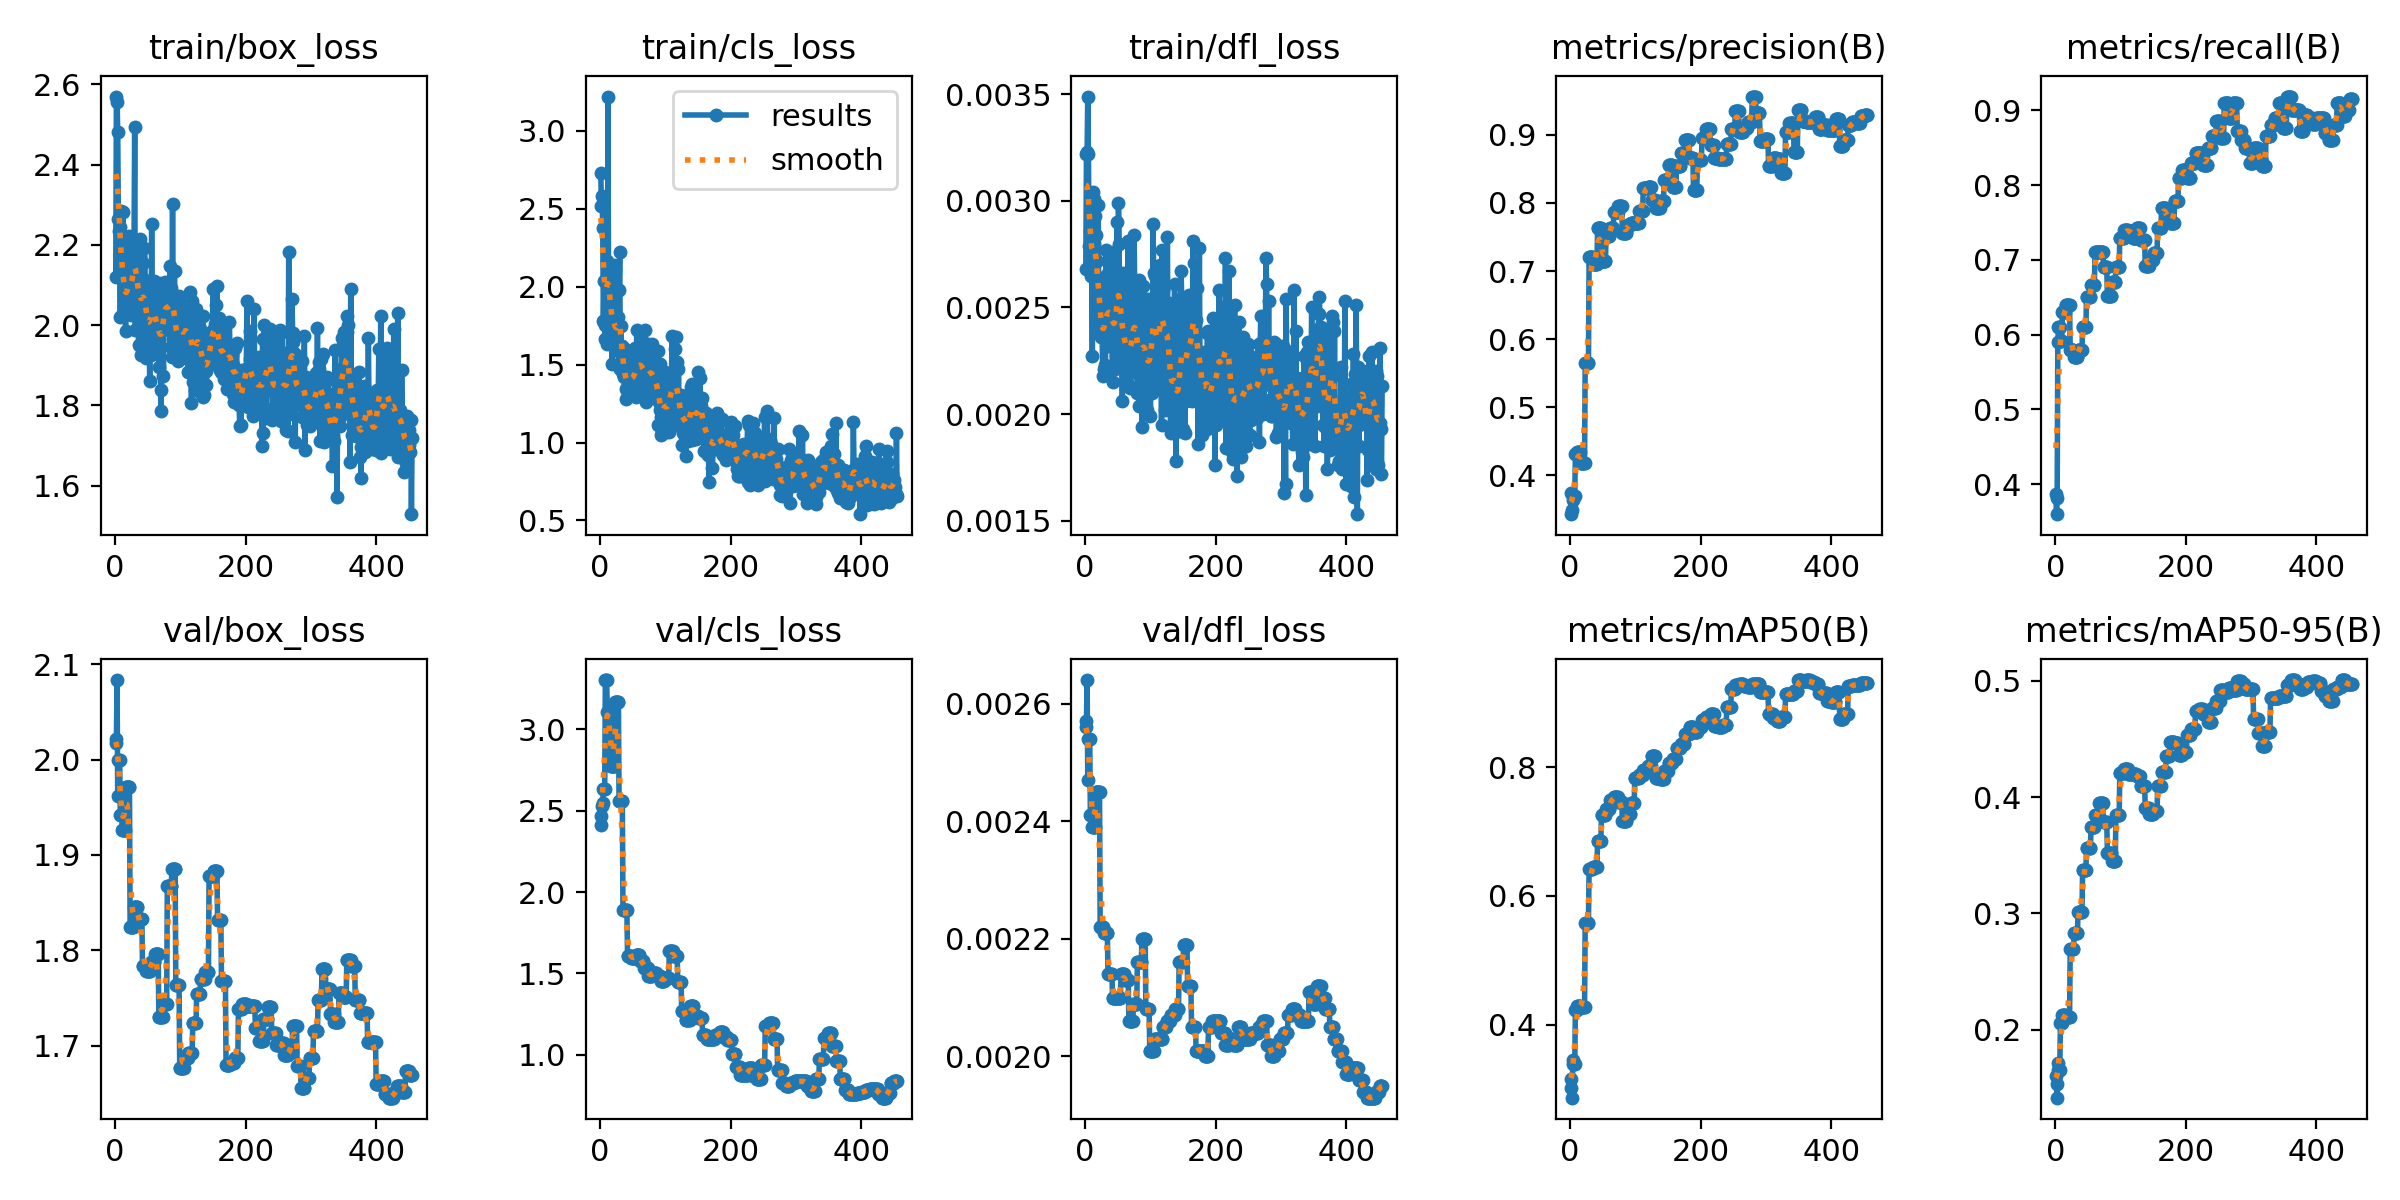

Data behind this chart, as committed beside it:
epoch, time, train/box_loss, train/cls_loss, train/dfl_loss, metrics/precision(B), metrics/recall(B), metrics/mAP50(B), metrics/mAP50-95(B), val/box_loss, val/cls_loss, val/dfl_loss, lr/pg0, lr/pg1, lr/pg2
1, 17.32, 2.12, 2.732, 0.00268, 0.3735, 0.3876, 0.3152, 0.1605, 2.017, 2.415, 0.00256, 0.0002, 0.0002, 0.0962
2, 18.38, 2.569, 2.516, 0.00322, 0.3432, 0.36, 0.302, 0.1531, 2.022, 2.47, 0.00257, 0.0004496, 0.0004496, 0.09145
3, 19.63, 2.556, 2.584, 0.00323, 0.3494, 0.3814, 0.2867, 0.1416, 2.084, 2.529, 0.00264, 0.0006986, 0.0006986, 0.0867
4, 20.7, 2.48, 2.375, 0.00349, 0.3633, 0.59, 0.3447, 0.1714, 1.962, 2.55, 0.00247, 0.0009472, 0.0009472, 0.08195
5, 21.86, 2.265, 1.783, 0.00322, 0.3696, 0.61, 0.3396, 0.1657, 2, 2.634, 0.00254, 0.001195, 0.001195, 0.0772
6, 22.9, 2.235, 2.038, 0.00279, 0.3696, 0.61, 0.3396, 0.1657, 2, 2.634, 0.00254, 0.001443, 0.001443, 0.07244
7, 24.01, 2.243, 1.755, 0.00274, 0.3696, 0.61, 0.3396, 0.1657, 2, 2.634, 0.00254, 0.00169, 0.00169, 0.06769
8, 25.25, 2.019, 1.664, 0.00286, 0.4313, 0.5914, 0.4226, 0.2061, 1.942, 3.304, 0.00241, 0.001936, 0.001936, 0.06294
9, 26.35, 2.285, 1.775, 0.00265, 0.4313, 0.5914, 0.4226, 0.2061, 1.942, 3.304, 0.00241, 0.002183, 0.002183, 0.05818
10, 27.39, 2.157, 2.163, 0.00274, 0.4313, 0.5914, 0.4226, 0.2061, 1.942, 3.304, 0.00241, 0.002428, 0.002428, 0.05343
11, 28.51, 2.026, 1.63, 0.00227, 0.4344, 0.63, 0.4296, 0.2129, 1.927, 3.106, 0.00239, 0.002673, 0.002673, 0.04867
12, 29.61, 2.282, 3.22, 0.00304, 0.4344, 0.63, 0.4296, 0.2129, 1.927, 3.106, 0.00239, 0.002918, 0.002918, 0.04392
13, 30.83, 2.072, 1.838, 0.00301, 0.4344, 0.63, 0.4296, 0.2129, 1.927, 3.106, 0.00239, 0.003162, 0.003162, 0.03916
14, 31.93, 2.087, 1.797, 0.0028, 0.4344, 0.63, 0.4296, 0.2129, 1.927, 3.106, 0.00239, 0.003406, 0.003406, 0.03441
15, 33.02, 2.083, 1.951, 0.00293, 0.4344, 0.63, 0.4296, 0.2129, 1.927, 3.106, 0.00239, 0.003649, 0.003649, 0.02965
16, 34.11, 1.986, 1.817, 0.00259, 0.4181, 0.64, 0.427, 0.2111, 1.972, 2.775, 0.00245, 0.003891, 0.003891, 0.02489
17, 35.16, 2.06, 1.908, 0.00284, 0.4181, 0.64, 0.427, 0.2111, 1.972, 2.775, 0.00245, 0.004133, 0.004133, 0.02013
18, 36.33, 2.087, 1.505, 0.00272, 0.4181, 0.64, 0.427, 0.2111, 1.972, 2.775, 0.00245, 0.004375, 0.004375, 0.01538
19, 37.38, 2.073, 1.75, 0.00242, 0.4181, 0.64, 0.427, 0.2111, 1.972, 2.775, 0.00245, 0.004616, 0.004616, 0.01062
20, 38.44, 2.049, 1.749, 0.00298, 0.4181, 0.64, 0.427, 0.2111, 1.972, 2.775, 0.00245, 0.004857, 0.004857, 0.005857
21, 39.53, 2.223, 2.139, 0.00241, 0.4181, 0.64, 0.427, 0.2111, 1.972, 2.775, 0.00245, 0.004901, 0.004901, 0.004901
22, 40.59, 2.122, 1.699, 0.00238, 0.4181, 0.64, 0.427, 0.2111, 1.972, 2.775, 0.00245, 0.004896, 0.004896, 0.004896
23, 41.82, 2.164, 1.616, 0.00244, 0.5644, 0.58, 0.5585, 0.2695, 1.824, 3.169, 0.00222, 0.004891, 0.004891, 0.004891
24, 42.83, 2.026, 1.717, 0.00264, 0.5644, 0.58, 0.5585, 0.2695, 1.824, 3.169, 0.00222, 0.004886, 0.004886, 0.004886
25, 43.77, 2.098, 1.707, 0.00236, 0.5644, 0.58, 0.5585, 0.2695, 1.824, 3.169, 0.00222, 0.004881, 0.004881, 0.004881
26, 44.77, 2.082, 1.637, 0.00236, 0.5644, 0.58, 0.5585, 0.2695, 1.824, 3.169, 0.00222, 0.004876, 0.004876, 0.004876
27, 45.82, 2.03, 1.587, 0.00218, 0.5644, 0.58, 0.5585, 0.2695, 1.824, 3.169, 0.00222, 0.004871, 0.004871, 0.004871
28, 46.93, 2.074, 1.803, 0.00253, 0.5644, 0.58, 0.5585, 0.2695, 1.824, 3.169, 0.00222, 0.004866, 0.004866, 0.004866
29, 47.94, 2.201, 1.976, 0.00221, 0.7204, 0.57, 0.6424, 0.283, 1.846, 2.558, 0.00221, 0.004861, 0.004861, 0.004861
30, 48.97, 2.492, 2.223, 0.00256, 0.7204, 0.57, 0.6424, 0.283, 1.846, 2.558, 0.00221, 0.004856, 0.004856, 0.004856
31, 50, 1.987, 1.472, 0.00223, 0.7204, 0.57, 0.6424, 0.283, 1.846, 2.558, 0.00221, 0.004851, 0.004851, 0.004851
32, 50.97, 2.137, 1.75, 0.00277, 0.7204, 0.57, 0.6424, 0.283, 1.846, 2.558, 0.00221, 0.004847, 0.004847, 0.004847
33, 52.03, 2.125, 1.53, 0.00247, 0.7204, 0.57, 0.6424, 0.283, 1.846, 2.558, 0.00221, 0.004842, 0.004842, 0.004842
34, 53.02, 2.045, 1.618, 0.00232, 0.7204, 0.57, 0.6424, 0.283, 1.846, 2.558, 0.00221, 0.004837, 0.004837, 0.004837
35, 54.06, 2.137, 1.441, 0.00266, 0.7103, 0.58, 0.6455, 0.3009, 1.833, 1.887, 0.00214, 0.004832, 0.004832, 0.004832
36, 55.09, 1.951, 1.418, 0.00232, 0.7103, 0.58, 0.6455, 0.3009, 1.833, 1.887, 0.00214, 0.004827, 0.004827, 0.004827
37, 56.13, 2.163, 1.46, 0.00243, 0.7103, 0.58, 0.6455, 0.3009, 1.833, 1.887, 0.00214, 0.004822, 0.004822, 0.004822
38, 57.25, 2.213, 1.599, 0.00248, 0.7103, 0.58, 0.6455, 0.3009, 1.833, 1.887, 0.00214, 0.004817, 0.004817, 0.004817
39, 58.27, 1.926, 1.341, 0.00271, 0.7103, 0.58, 0.6455, 0.3009, 1.833, 1.887, 0.00214, 0.004812, 0.004812, 0.004812
40, 59.29, 1.949, 1.276, 0.00248, 0.7103, 0.58, 0.6455, 0.3009, 1.833, 1.887, 0.00214, 0.004807, 0.004807, 0.004807
41, 60.33, 2.103, 1.357, 0.00243, 0.7103, 0.58, 0.6455, 0.3009, 1.833, 1.887, 0.00214, 0.004802, 0.004802, 0.004802
42, 61.43, 2.093, 1.454, 0.00215, 0.7626, 0.6103, 0.6855, 0.3371, 1.783, 1.605, 0.0021, 0.004797, 0.004797, 0.004797
43, 62.66, 2.154, 1.319, 0.00276, 0.7626, 0.6103, 0.6855, 0.3371, 1.783, 1.605, 0.0021, 0.004792, 0.004792, 0.004792
44, 63.77, 1.973, 1.333, 0.00234, 0.7626, 0.6103, 0.6855, 0.3371, 1.783, 1.605, 0.0021, 0.004787, 0.004787, 0.004787
45, 64.81, 2.191, 1.542, 0.00221, 0.7626, 0.6103, 0.6855, 0.3371, 1.783, 1.605, 0.0021, 0.004782, 0.004782, 0.004782
46, 65.87, 2.113, 1.43, 0.0025, 0.7626, 0.6103, 0.6855, 0.3371, 1.783, 1.605, 0.0021, 0.004777, 0.004777, 0.004777
47, 66.96, 1.919, 1.351, 0.00234, 0.7626, 0.6103, 0.6855, 0.3371, 1.783, 1.605, 0.0021, 0.004772, 0.004772, 0.004772
48, 68.2, 2.107, 1.451, 0.00227, 0.7144, 0.6503, 0.7248, 0.3563, 1.778, 1.595, 0.0021, 0.004767, 0.004767, 0.004767
49, 69.24, 1.94, 1.389, 0.0029, 0.7144, 0.6503, 0.7248, 0.3563, 1.778, 1.595, 0.0021, 0.004762, 0.004762, 0.004762
50, 70.36, 2.008, 1.374, 0.00226, 0.7144, 0.6503, 0.7248, 0.3563, 1.778, 1.595, 0.0021, 0.004757, 0.004757, 0.004757
51, 71.47, 2.024, 1.503, 0.00299, 0.7144, 0.6503, 0.7248, 0.3563, 1.778, 1.595, 0.0021, 0.004752, 0.004752, 0.004752
52, 72.58, 2.024, 1.345, 0.0028, 0.7144, 0.6503, 0.7248, 0.3563, 1.778, 1.595, 0.0021, 0.004748, 0.004748, 0.004748
53, 73.83, 1.86, 1.333, 0.00247, 0.7144, 0.6503, 0.7248, 0.3563, 1.778, 1.595, 0.0021, 0.004743, 0.004743, 0.004743
54, 74.92, 2.086, 1.609, 0.00229, 0.7144, 0.6503, 0.7248, 0.3563, 1.778, 1.595, 0.0021, 0.004738, 0.004738, 0.004738
55, 76.07, 1.926, 1.291, 0.0026, 0.7519, 0.6667, 0.7352, 0.3744, 1.788, 1.616, 0.00214, 0.004733, 0.004733, 0.004733
56, 77.19, 2.251, 1.725, 0.00238, 0.7519, 0.6667, 0.7352, 0.3744, 1.788, 1.616, 0.00214, 0.004728, 0.004728, 0.004728
57, 78.25, 1.958, 1.531, 0.00206, 0.7519, 0.6667, 0.7352, 0.3744, 1.788, 1.616, 0.00214, 0.004723, 0.004723, 0.004723
58, 79.44, 1.976, 1.439, 0.00266, 0.7519, 0.6667, 0.7352, 0.3744, 1.788, 1.616, 0.00214, 0.004718, 0.004718, 0.004718
59, 80.51, 2.109, 1.455, 0.00238, 0.7519, 0.6667, 0.7352, 0.3744, 1.788, 1.616, 0.00214, 0.004713, 0.004713, 0.004713
60, 81.61, 1.981, 1.412, 0.00239, 0.7519, 0.6667, 0.7352, 0.3744, 1.788, 1.616, 0.00214, 0.004708, 0.004708, 0.004708
... 395 more rows
